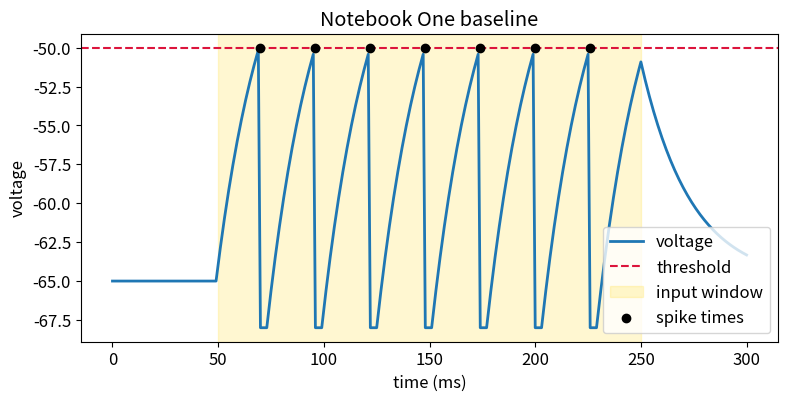
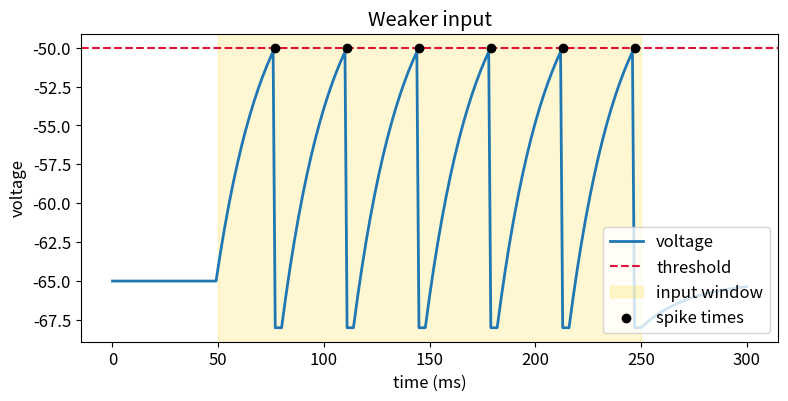
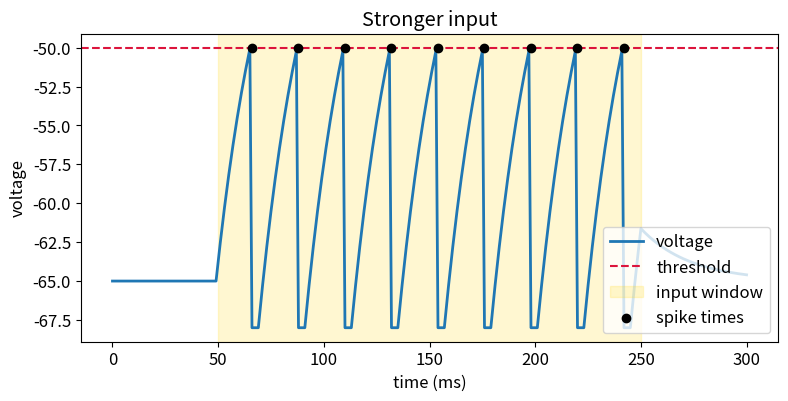

The matplotlib source for these figures, in order:
import numpy as np
import matplotlib.pyplot as plt

DT = 1.0
TIME = np.arange(0, 301, DT)
REST = -65
THRESHOLD = -50
RESET = -68
TAU = 24

plt.rcParams['figure.figsize'] = (9, 4)
plt.rcParams['font.size'] = 12

def run_simple_neuron(input_strength=12, threshold=THRESHOLD, start=50, end=250):
    voltage = np.zeros_like(TIME, dtype=float)
    voltage[0] = REST
    spikes = []
    input_signal = np.zeros_like(TIME, dtype=float)
    input_signal[(TIME >= start) & (TIME <= end)] = input_strength
    pause = 0
    for i in range(1, len(TIME)):
        if pause > 0:
            voltage[i] = RESET
            pause -= 1
            continue
        leak = -(voltage[i-1] - REST) / TAU
        push = input_signal[i] * 0.09
        voltage[i] = voltage[i-1] + leak + push
        if voltage[i] >= threshold:
            spikes.append(TIME[i])
            voltage[i] = RESET
            pause = 3
    return voltage, input_signal, np.array(spikes)

def plot_run(input_strength=12, threshold=THRESHOLD, start=50, end=250, title='Simple neuron run'):
    voltage, input_signal, spikes = run_simple_neuron(input_strength, threshold, start, end)
    fig, ax = plt.subplots()
    ax.plot(TIME, voltage, linewidth=2, label='voltage')
    ax.axhline(threshold, linestyle='--', color='crimson', label='threshold')
    ax.axvspan(start, end, color='gold', alpha=0.18, label='input window')
    if len(spikes):
        ax.scatter(spikes, np.full_like(spikes, threshold), color='black', zorder=3, label='spike times')
    ax.set_title(title)
    ax.set_xlabel('time (ms)')
    ax.set_ylabel('voltage')
    ax.legend(loc='lower right')
    plt.show()
    print('Spike times:', spikes.tolist())
    print('Spike count:', len(spikes))
    return spikes

baseline_spikes = plot_run(input_strength=12, threshold=-50, start=50, end=250, title='Notebook One baseline')

weaker_spikes = plot_run(input_strength=10, threshold=-50, start=50, end=250, title='Weaker input')
stronger_spikes = plot_run(input_strength=14, threshold=-50, start=50, end=250, title='Stronger input')

print('Weaker input count:', len(weaker_spikes))
print('Baseline count:', len(baseline_spikes))
print('Stronger input count:', len(stronger_spikes))

print('Graph reading checklist')
print('1. What changed? input strength')
print('2. What stayed fixed? threshold and input window')
print('3. What happened? compare spike count')
